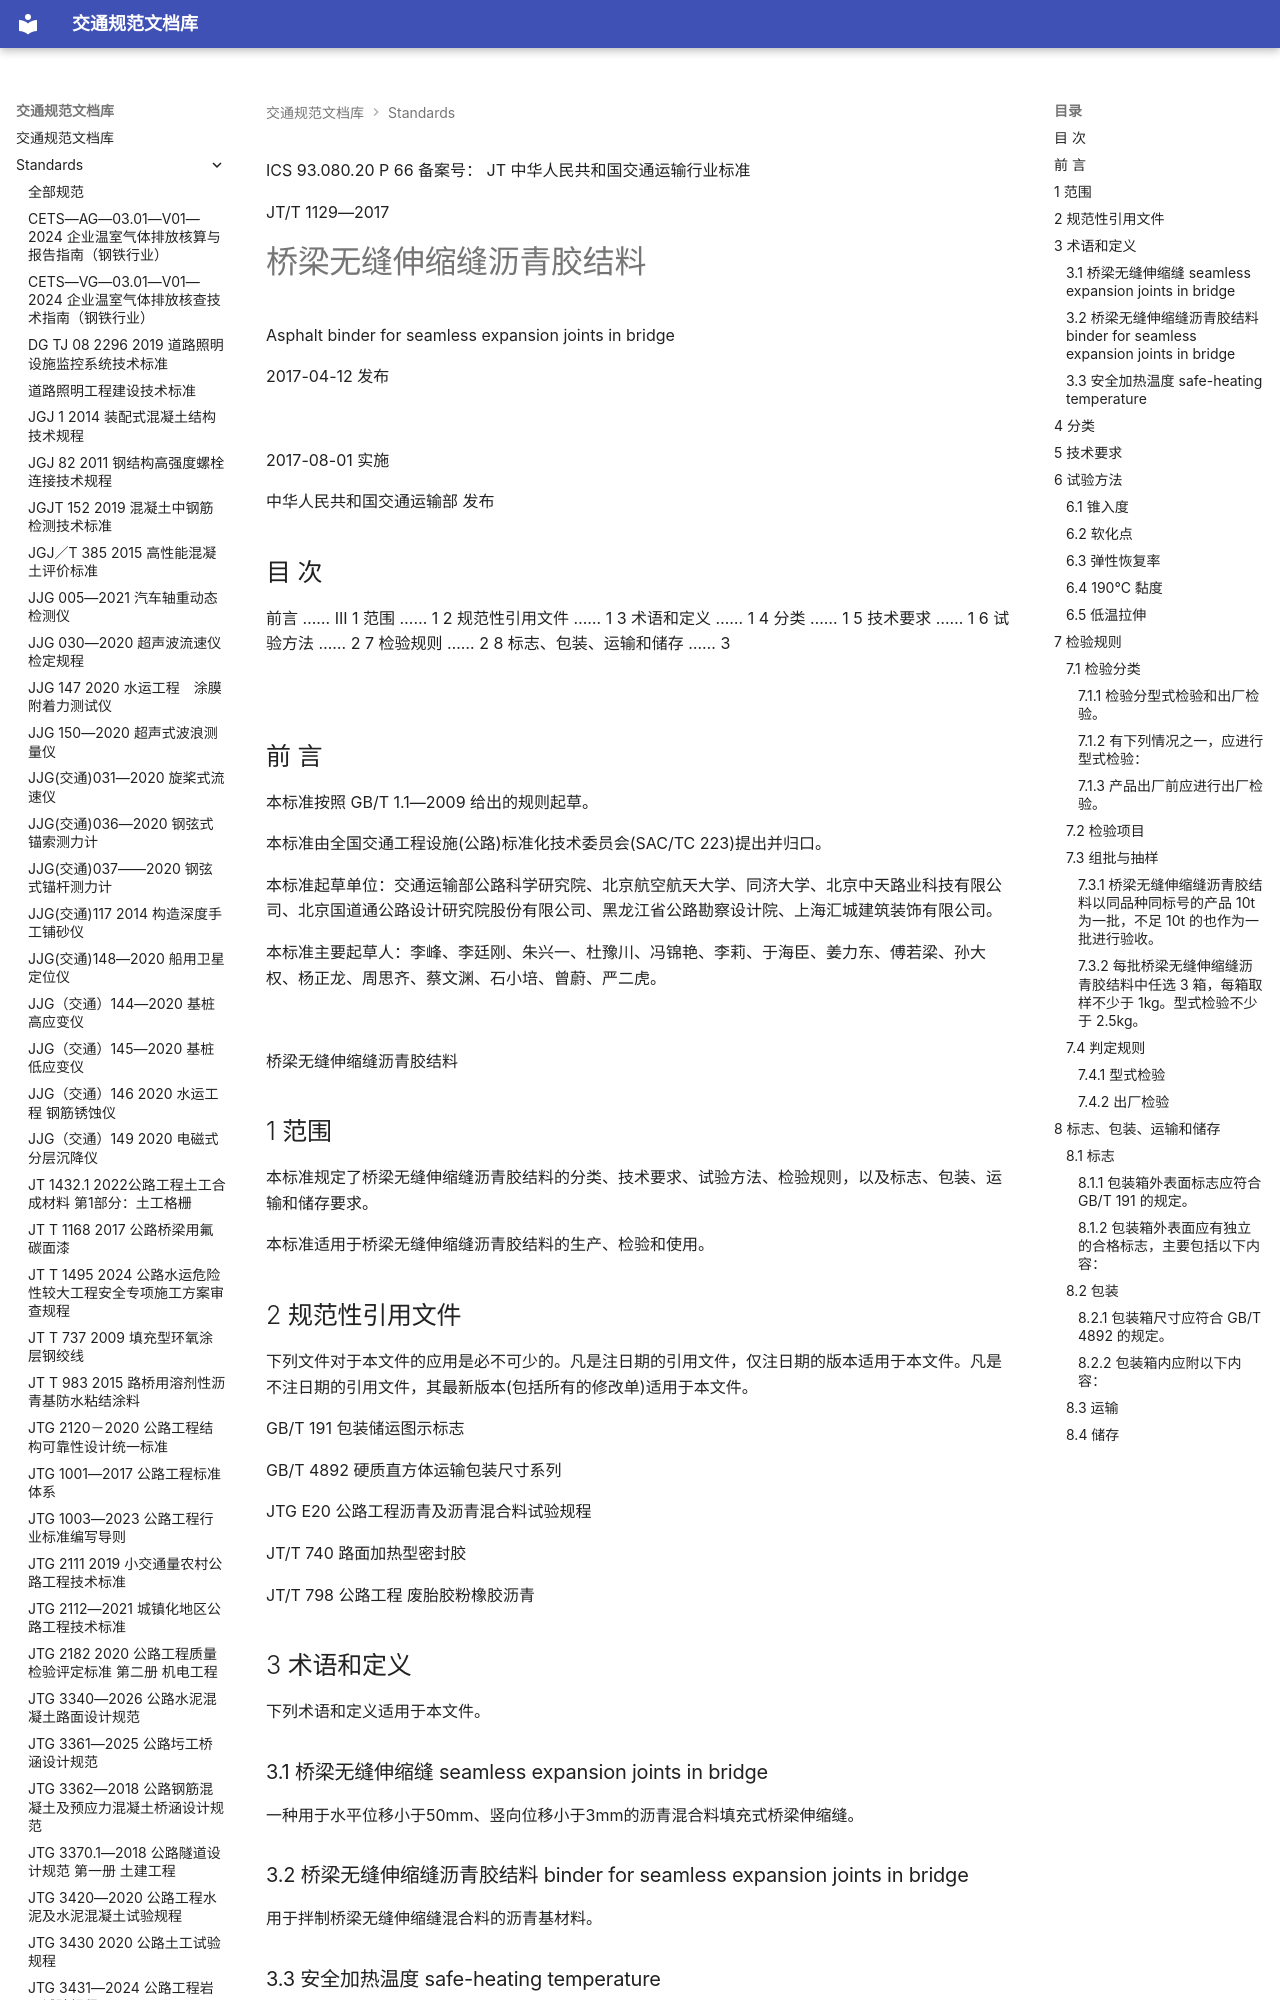

repository: 13lu14/standards-site- · page: standards/JTT 1129-2017 桥梁无缝伸缩缝沥青胶结料/index.html · generator: mkdocs

ICS 93.080.20
P 66
备案号：
JT
 中华人民共和国交通运输行业标准

JT/T 1129—2017

# 桥梁无缝伸缩缝沥青胶结料

 Asphalt binder for seamless expansion joints in bridge

2017-04-12 发布

![](images/JTT%201129-2017%20%E6%A1%A5%E6%A2%81%E6%97%A0%E7%BC%9D%E4%BC%B8%E7%BC%A9%E7%BC%9D%E6%B2%A5%E9%9D%92%E8%83%B6%E7%BB%93%E6%96%99.assets/a257535fa038f59784ff9bde911ba33ce6a6c644593c793a67844ee7773b2cf5.jpg)

2017-08-01 实施

 中华人民共和国交通运输部 发布

<!-- 封面 -->

## 目 次

前言 …… III
1 范围 …… 1
2 规范性引用文件 …… 1
3 术语和定义 …… 1
4 分类 …… 1
5 技术要求 …… 1
6 试验方法 …… 2
7 检验规则 …… 2
8 标志、包装、运输和储存 …… 3

![](images/JTT%201129-2017%20%E6%A1%A5%E6%A2%81%E6%97%A0%E7%BC%9D%E4%BC%B8%E7%BC%A9%E7%BC%9D%E6%B2%A5%E9%9D%92%E8%83%B6%E7%BB%93%E6%96%99.assets/60e312984dd48b48cbcea965c73c5c4557de2e2b0a2533ea15782143410e8c12.jpg)

<!-- 第 Ⅰ 页 -->
